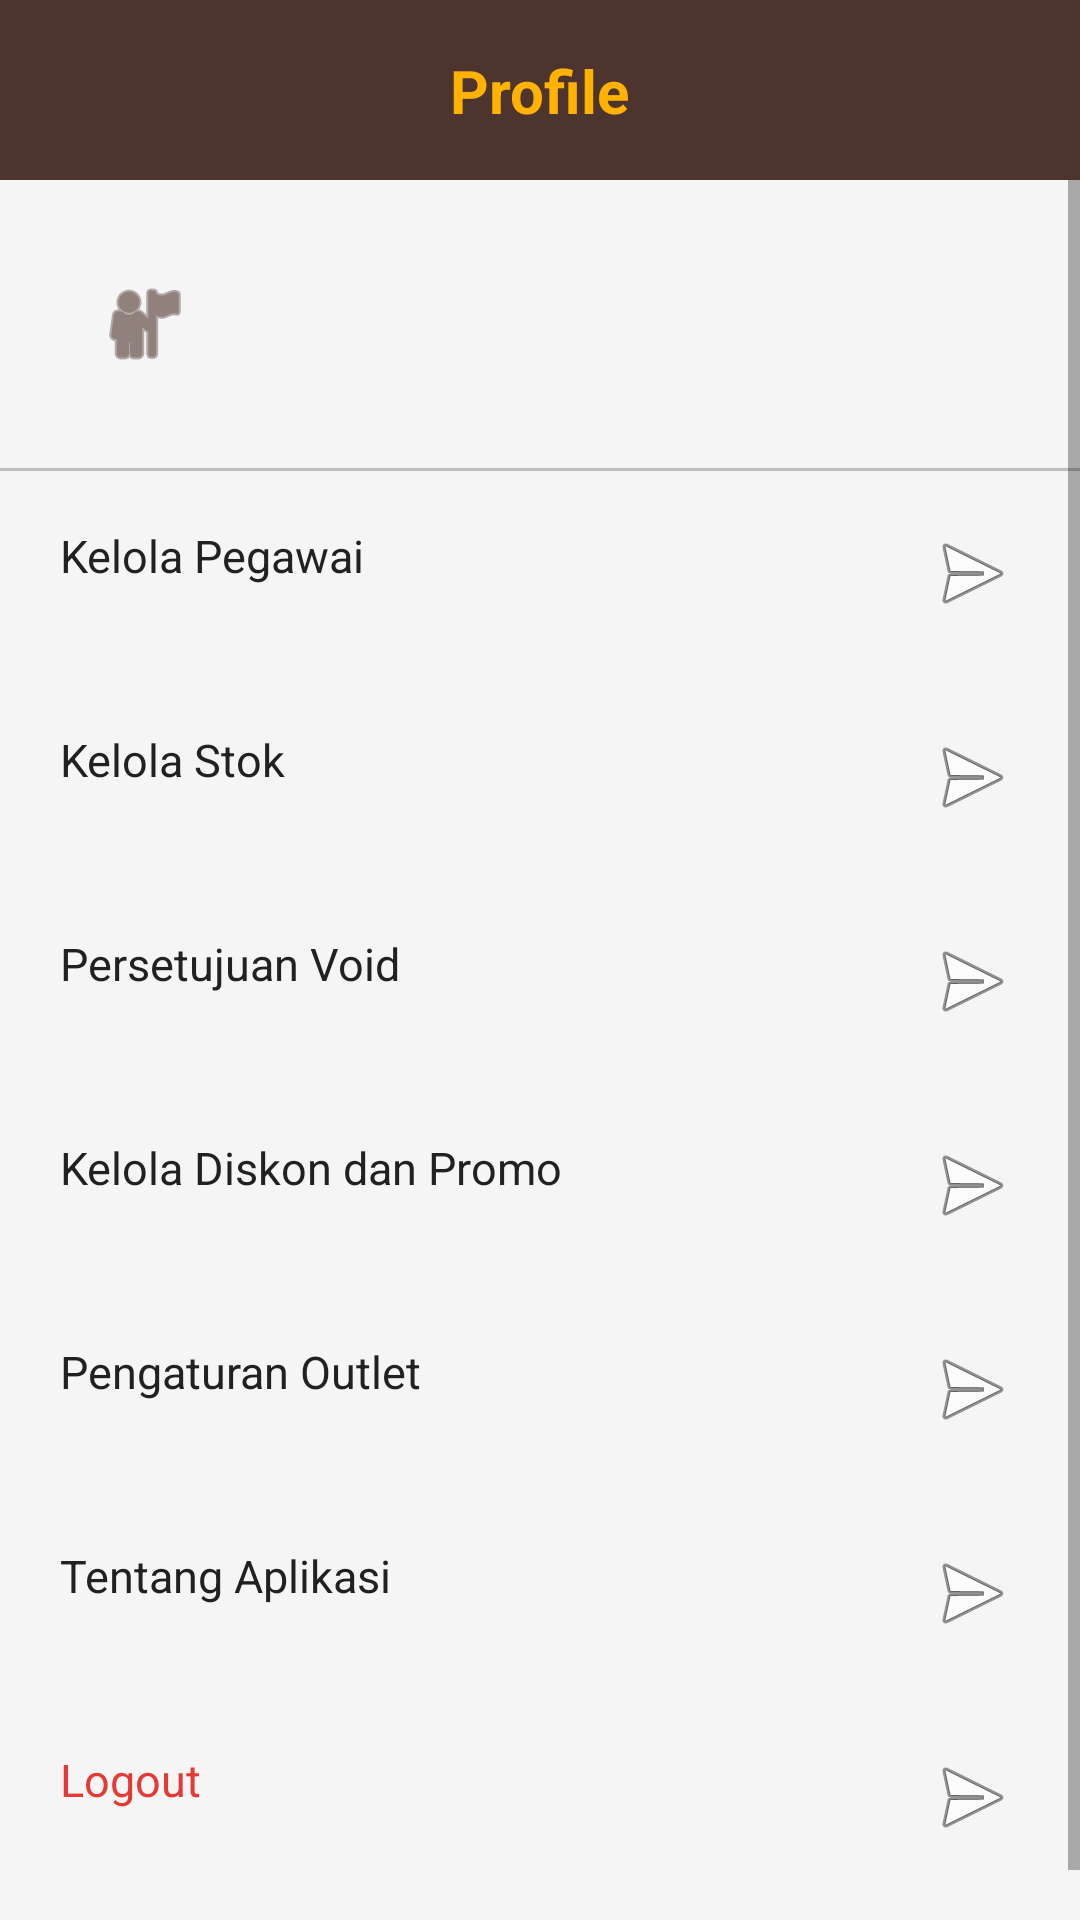

Layout XML and referenced resources for this Android screen:
<!-- AndroidManifest.xml: application theme Theme.PillarPOS -->
<!-- res/layout/fragment_profile.xml -->
<?xml version="1.0" encoding="utf-8"?>
<androidx.constraintlayout.widget.ConstraintLayout xmlns:android="http://schemas.android.com/apk/res/android"
    xmlns:app="http://schemas.android.com/apk/res-auto"
    xmlns:tools="http://schemas.android.com/tools"
    android:layout_width="match_parent"
    android:layout_height="match_parent"
    android:background="@color/surface">

    <View
        android:id="@+id/viewHeader"
        android:layout_width="match_parent"
        android:layout_height="60dp"
        android:background="@color/primary"
        app:layout_constraintTop_toTopOf="parent" />

    <TextView
        android:layout_width="wrap_content"
        android:layout_height="wrap_content"
        android:text="Profile"
        android:textColor="@color/accent"
        android:textSize="20sp"
        android:textStyle="bold"
        app:layout_constraintBottom_toBottomOf="@id/viewHeader"
        app:layout_constraintEnd_toEndOf="parent"
        app:layout_constraintStart_toStartOf="parent"
        app:layout_constraintTop_toTopOf="@id/viewHeader" />

    <ScrollView
        android:layout_width="match_parent"
        android:layout_height="0dp"
        app:layout_constraintBottom_toBottomOf="parent"
        app:layout_constraintTop_toBottomOf="@id/viewHeader">

        <LinearLayout
            android:layout_width="match_parent"
            android:layout_height="wrap_content"
            android:orientation="vertical"
            android:paddingBottom="24dp">

            
            <LinearLayout
                android:layout_width="match_parent"
                android:layout_height="wrap_content"
                android:orientation="horizontal"
                android:gravity="center_vertical"
                android:padding="20dp">

                <ImageView
                    android:layout_width="56dp"
                    android:layout_height="56dp"
                    android:background="@drawable/bg_tag_light"
                    android:padding="12dp"
                    android:src="@android:drawable/ic_menu_myplaces"
                    app:tint="@color/primary" />

                <LinearLayout
                    android:layout_width="0dp"
                    android:layout_height="wrap_content"
                    android:layout_weight="1"
                    android:layout_marginStart="16dp"
                    android:orientation="vertical">

                    <TextView
                        android:id="@+id/tvProfileName"
                        android:layout_width="wrap_content"
                        android:layout_height="wrap_content"
                        android:textColor="@color/text_primary"
                        android:textSize="16sp"
                        android:textStyle="bold"
                        tools:text="Andika Pratama" />

                    <TextView
                        android:id="@+id/tvProfileUsername"
                        android:layout_width="wrap_content"
                        android:layout_height="wrap_content"
                        android:textColor="@color/text_secondary"
                        android:textSize="13sp"
                        tools:text="admin" />
                </LinearLayout>
            </LinearLayout>

            <View
                android:layout_width="match_parent"
                android:layout_height="1dp"
                android:background="@color/divider" />

            
            <LinearLayout
                android:id="@+id/groupAdminMenu"
                android:layout_width="match_parent"
                android:layout_height="wrap_content"
                android:orientation="vertical">

                <TextView
                    android:id="@+id/rowKelolaPegawai"
                    style="@style/ProfileMenuRow"
                    android:text="Kelola Pegawai" />

                <TextView
                    android:id="@+id/rowKelolaStok"
                    style="@style/ProfileMenuRow"
                    android:text="Kelola Stok" />

                <TextView
                    android:id="@+id/rowPersetujuanVoid"
                    style="@style/ProfileMenuRow"
                    android:text="Persetujuan Void" />

                <TextView
                    android:id="@+id/rowKelolaDiskon"
                    style="@style/ProfileMenuRow"
                    android:text="Kelola Diskon dan Promo" />

                <TextView
                    android:id="@+id/rowPengaturanOutlet"
                    style="@style/ProfileMenuRow"
                    android:text="Pengaturan Outlet" />
            </LinearLayout>

            <TextView
                android:id="@+id/rowTentangAplikasi"
                style="@style/ProfileMenuRow"
                android:text="Tentang Aplikasi" />

            <TextView
                android:id="@+id/rowLogout"
                style="@style/ProfileMenuRow"
                android:text="Logout"
                android:textColor="@color/error" />

        </LinearLayout>
    </ScrollView>

</androidx.constraintlayout.widget.ConstraintLayout>
<!-- resources referenced by this layout -->
<resources>
  <color name="accent">#FFB300</color>
  <color name="divider">#BDBDBD</color>
  <color name="error">#E53935</color>
  <color name="primary">#4E342E</color>
  <color name="surface">#F5F5F5</color>
  <color name="text_primary">#212121</color>
  <color name="text_secondary">#757575</color>
  <style name="ProfileMenuRow">
          <item name="android:layout_width">match_parent</item>
          <item name="android:layout_height">wrap_content</item>
          <item name="android:paddingStart">20dp</item>
          <item name="android:paddingEnd">20dp</item>
          <item name="android:paddingTop">18dp</item>
          <item name="android:paddingBottom">18dp</item>
          <item name="android:background">?attr/selectableItemBackground</item>
          <item name="android:clickable">true</item>
          <item name="android:focusable">true</item>
          <item name="android:textSize">15sp</item>
          <item name="android:textColor">@color/text_primary</item>
          <item name="android:drawableEnd">@android:drawable/ic_menu_send</item>
      </style>
  <style name="Theme.PillarPOS" parent="Theme.MaterialComponents.Light.NoActionBar">
          
          <item name="colorPrimary">@color/primary</item>
          <item name="colorPrimaryVariant">@color/primary_dark</item>
          <item name="colorOnPrimary">@color/white</item>
          
          <item name="colorSecondary">@color/accent</item>
          <item name="colorSecondaryVariant">@color/accent</item>
          <item name="colorOnSecondary">@color/white</item>
          
          <item name="android:statusBarColor">@color/primary_dark</item>
          <item name="android:windowLightStatusBar" tools:targetApi="m">false</item>
      </style>
  <color name="primary_dark">#3E2723</color>
  <color name="white">#FFFFFF</color>
</resources>
